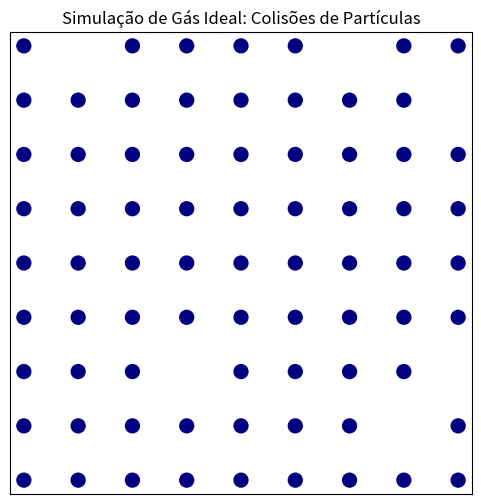

The matplotlib source for this figure:
import numpy as np
import matplotlib.pyplot as plt
import matplotlib.animation as animation
from matplotlib.patches import Circle

# --- Parâmetros da Simulação ---
N_PARTICULAS = 75     # Número de partículas no recipiente
TAMANHO_CAIXA = 10.0 # O recipiente é uma caixa quadrada (L x L)
RAIO_PARTICULA = 0.15 # Raio visual (influencia colisões partícula-partícula)
MASSA = 1.0           # Massa idêntica para todas as partículas
V0 = 5.0              # Fator de escala da velocidade inicial (simula "temperatura")
DT = 0.02             # Passo de tempo da simulação (quão rápido o tempo passa)
INTERVALO_MS = 25     # Intervalo entre quadros da animação em milissegundos

# --- Inicialização das Partículas ---

# 1. Velocidades: Geradas em direções aleatórias
# Usamos distribuição normal para simular Maxwell-Boltzmann em 2D
velocidades = np.random.randn(N_PARTICULAS, 2) * (V0 / np.sqrt(2))

# 2. Posições: Aleatórias, mas garantindo que não se sobreponham inicialmente
# Criamos uma grade para garantir o espaçamento inicial
posicoes = np.zeros((N_PARTICULAS, 2))
grid_dim = int(np.sqrt(N_PARTICULAS)) + 1
x_grid = np.linspace(RAIO_PARTICULA * 2, TAMANHO_CAIXA - RAIO_PARTICULA * 2, grid_dim)
y_grid = np.linspace(RAIO_PARTICULA * 2, TAMANHO_CAIXA - RAIO_PARTICULA * 2, grid_dim)
pontos_grade = np.vstack([np.repeat(x_grid, grid_dim), np.tile(y_grid, grid_dim)]).T
indices = np.random.choice(range(len(pontos_grade)), N_PARTICULAS, replace=False)
posicoes = pontos_grade[indices]

# --- Configuração do Gráfico e Animação (Matplotlib) ---
fig, ax = plt.subplots(figsize=(6, 6))
ax.set_xlim(0, TAMANHO_CAIXA)
ax.set_ylim(0, TAMANHO_CAIXA)
ax.set_aspect('equal') # Mantém a caixa quadrada no visual
ax.set_title('Simulação de Gás Ideal: Colisões de Partículas')
# Remove as marcas dos eixos para um visual mais limpo
ax.set_xticks([])
ax.set_yticks([])

# Criar os objetos visuais das partículas (círculos)
particulas_visuais = [Circle(posicoes[i], RAIO_PARTICULA, color='navy', edgecolor='white') for i in range(N_PARTICULAS)]
for particula in particulas_visuais:
    ax.add_patch(particula)

# --- A Lógica da Física (Coração da Simulação) ---
def atualizar_simulacao(frame):
    global posicoes, velocidades

    # 1. Atualizar Posições (Movimento Retilíneo Uniforme entre colisões)
    posicoes += velocidades * DT

    # 2. Tratar Colisões com as Paredes (Paredes perfeitamente elásticas)
    # Parede Esquerda/Direita (Eixo X)
    # Se a posição X + Raio ultrapassar a caixa, inverte a velocidade X
    mask_parede_x = (posicoes[:, 0] <= RAIO_PARTICULA) | (posicoes[:, 0] >= TAMANHO_CAIXA - RAIO_PARTICULA)
    velocidades[mask_parede_x, 0] *= -1
    
    # Parede Inferior/Superior (Eixo Y)
    mask_parede_y = (posicoes[:, 1] <= RAIO_PARTICULA) | (posicoes[:, 1] >= TAMANHO_CAIXA - RAIO_PARTICULA)
    velocidades[mask_parede_y, 1] *= -1

    
